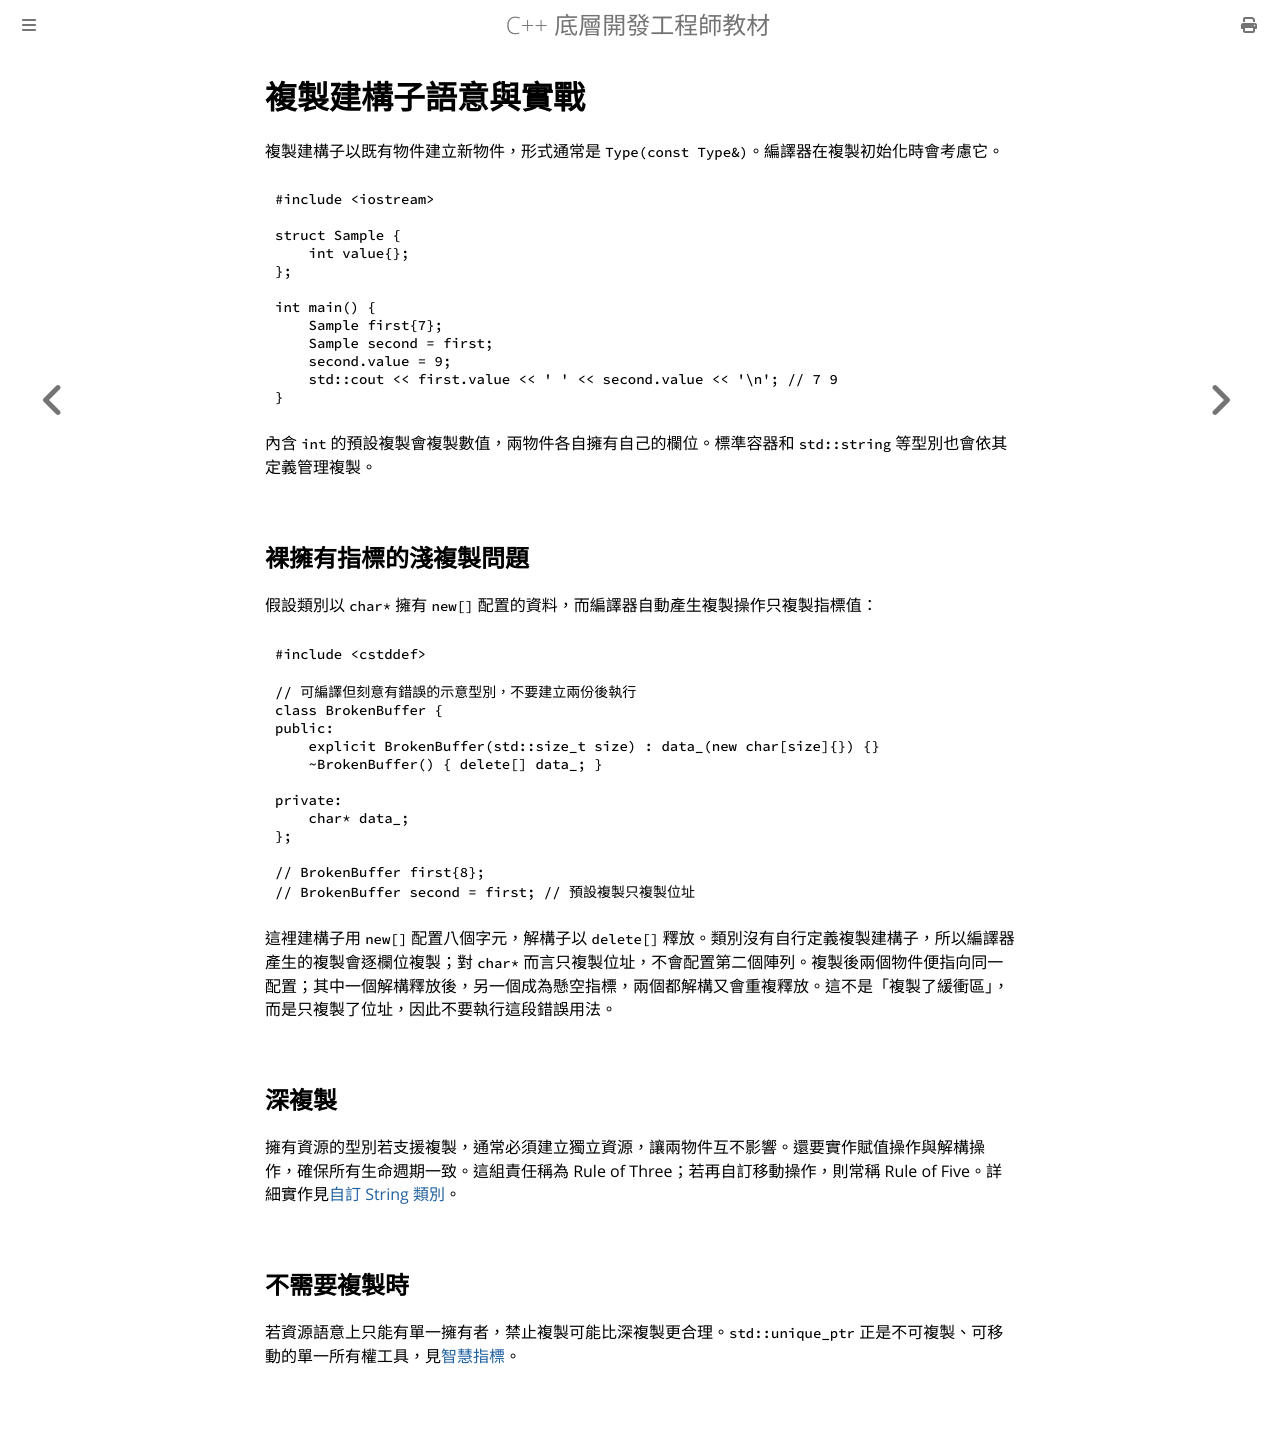

repository: haotingjet-cpu/learn-cpp · page: chapter_8/section_1.html · generator: mdbook

# 複製建構子語意與實戰

複製建構子以既有物件建立新物件，形式通常是 `Type(const Type&)`。編譯器在複製初始化時會考慮它。

```cpp
#include <iostream>

struct Sample {
    int value{};
};

int main() {
    Sample first{7};
    Sample second = first;
    second.value = 9;
    std::cout << first.value << ' ' << second.value << '\n'; // 7 9
}
```

內含 `int` 的預設複製會複製數值，兩物件各自擁有自己的欄位。標準容器和 `std::string` 等型別也會依其定義管理複製。

## 裸擁有指標的淺複製問題

假設類別以 `char*` 擁有 `new[]` 配置的資料，而編譯器自動產生複製操作只複製指標值：

```cpp
#include <cstddef>

// 可編譯但刻意有錯誤的示意型別，不要建立兩份後執行
class BrokenBuffer {
public:
    explicit BrokenBuffer(std::size_t size) : data_(new char[size]{}) {}
    ~BrokenBuffer() { delete[] data_; }

private:
    char* data_;
};

// BrokenBuffer first{8};
// BrokenBuffer second = first; // 預設複製只複製位址
```

這裡建構子用 `new[]` 配置八個字元，解構子以 `delete[]` 釋放。類別沒有自行定義複製建構子，所以編譯器產生的複製會逐欄位複製；對 `char*` 而言只複製位址，不會配置第二個陣列。複製後兩個物件便指向同一配置；其中一個解構釋放後，另一個成為懸空指標，兩個都解構又會重複釋放。這不是「複製了緩衝區」，而是只複製了位址，因此不要執行這段錯誤用法。

## 深複製

擁有資源的型別若支援複製，通常必須建立獨立資源，讓兩物件互不影響。還要實作賦值操作與解構操作，確保所有生命週期一致。這組責任稱為 Rule of Three；若再自訂移動操作，則常稱 Rule of Five。詳細實作見[自訂 String 類別](section_3.md)。

## 不需要複製時

若資源語意上只能有單一擁有者，禁止複製可能比深複製更合理。`std::unique_ptr` 正是不可複製、可移動的單一所有權工具，見[智慧指標](section_5.md)。
